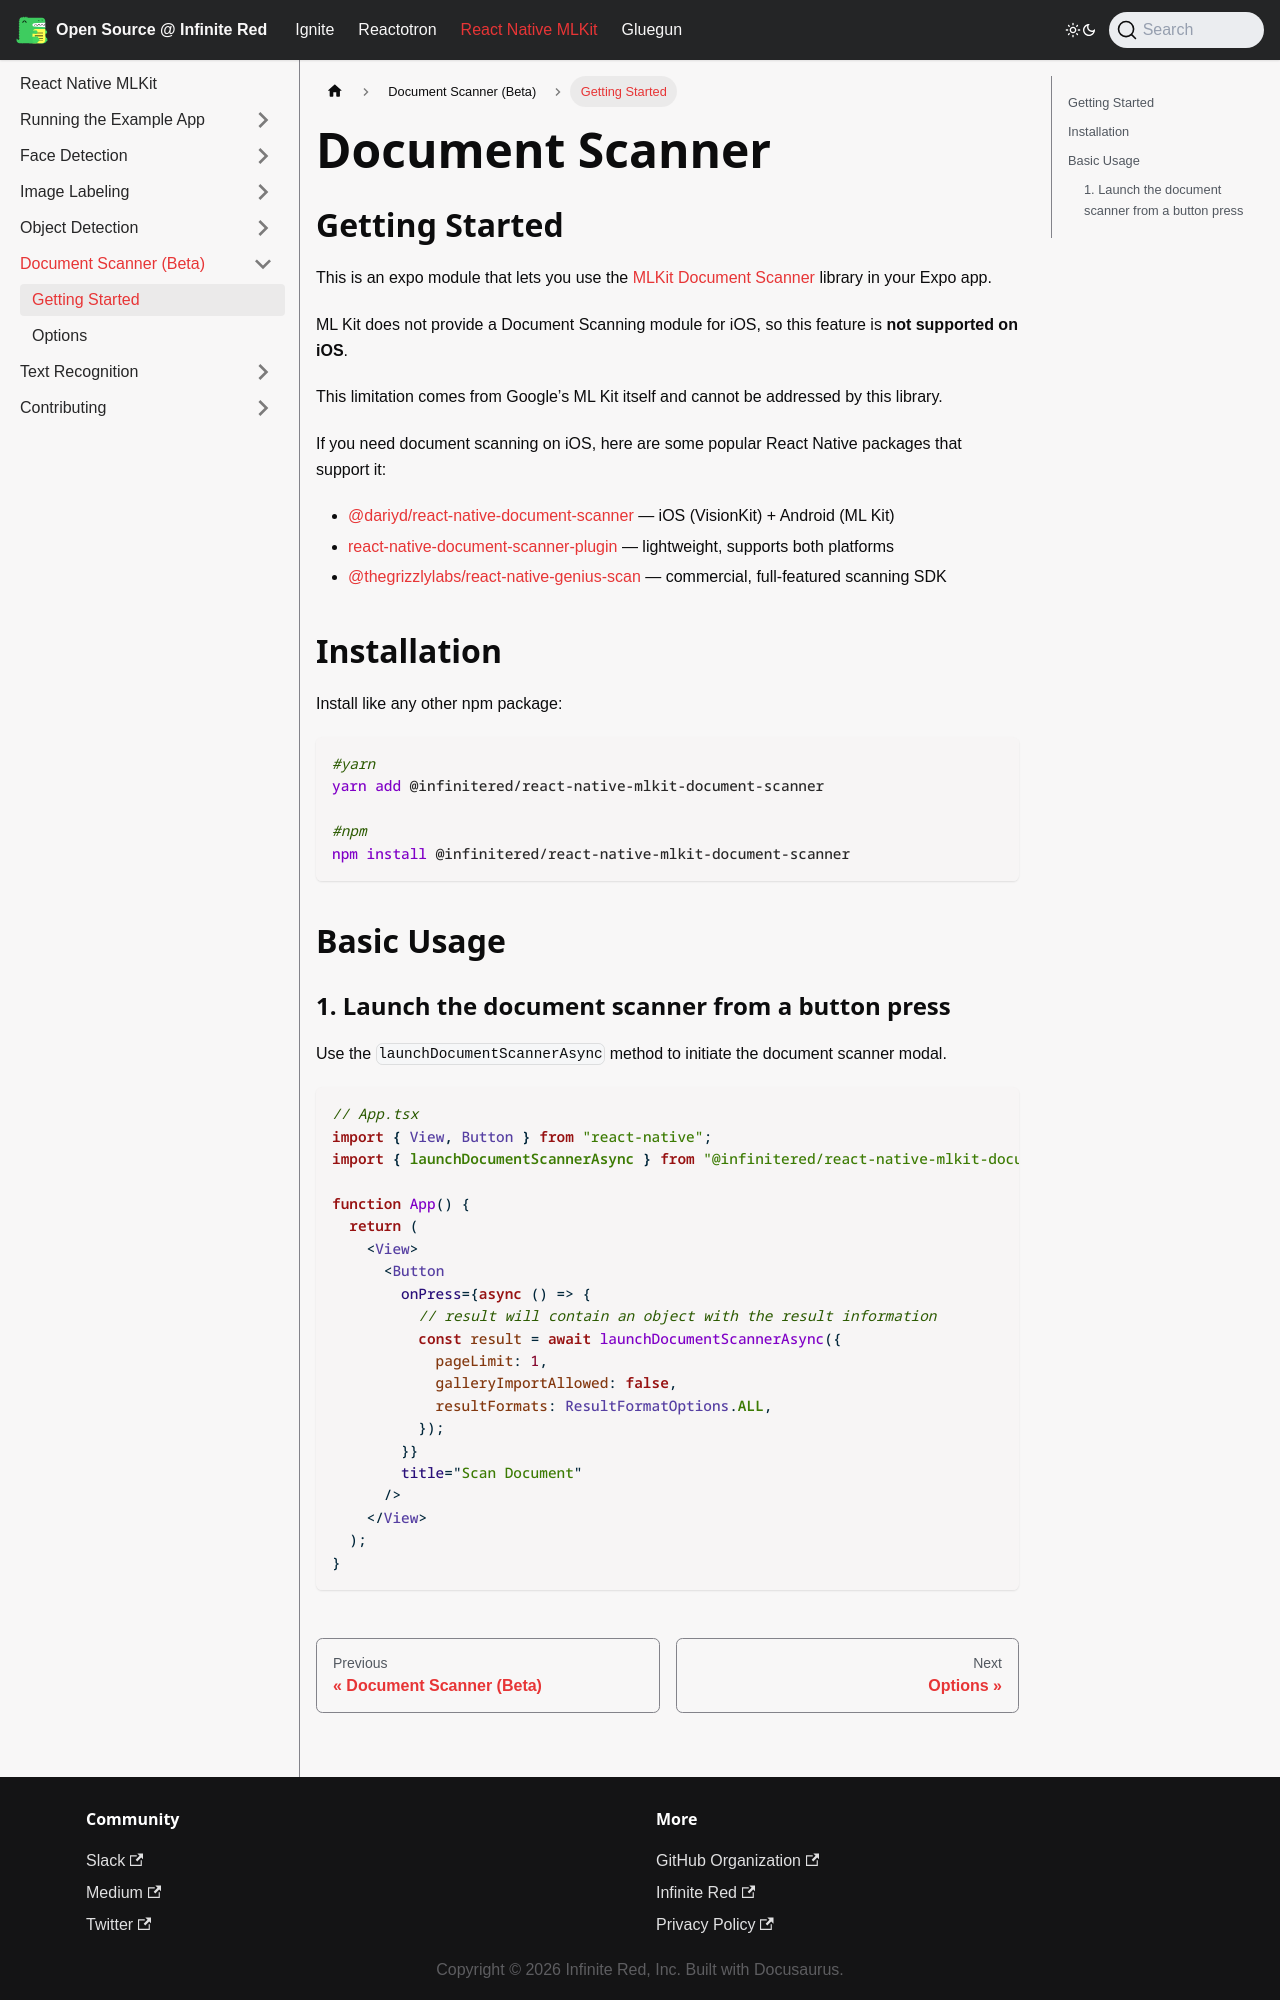

repository: infinitered/ir-docs · page: react-native-mlkit/document-scanner/index.html · generator: docusaurus

---
sidebar_position: 1
title: Getting Started
---

# Document Scanner

## Getting Started

This is an expo module that lets you use
the [MLKit Document Scanner](https://developers.google.com/ml-kit/vision/doc-scanner) library in your Expo app.

:::warn 
ML Kit does not provide a Document Scanning module for iOS, so this feature is **not supported on iOS**.

This limitation comes from Google’s ML Kit itself and cannot be addressed by this library.

If you need document scanning on iOS, here are some popular React Native packages that support it:

- [@dariyd/react-native-document-scanner](https://www.npmjs.com/package/%40dariyd/react-native-document-scanner) — iOS (VisionKit) + Android (ML Kit)
- [react-native-document-scanner-plugin](https://www.npmjs.com/package/react-native-document-scanner-plugin) — lightweight, supports both platforms
- [@thegrizzlylabs/react-native-genius-scan](https://www.npmjs.com/package/@thegrizzlylabs/react-native-genius-scan) — commercial, full-featured scanning SDK
:::


## Installation

Install like any other npm package:

```bash
#yarn
yarn add @infinitered/react-native-mlkit-document-scanner

#npm
npm install @infinitered/react-native-mlkit-document-scanner
```

## Basic Usage
